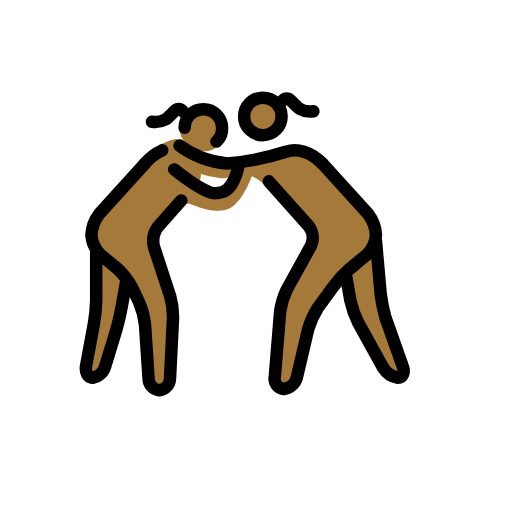
t = 0.00 s
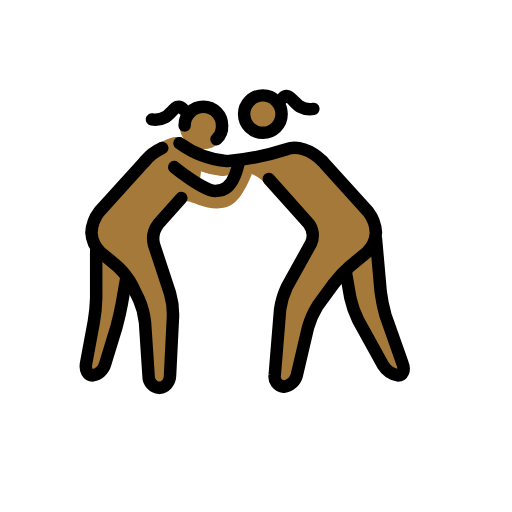
t = 0.48 s
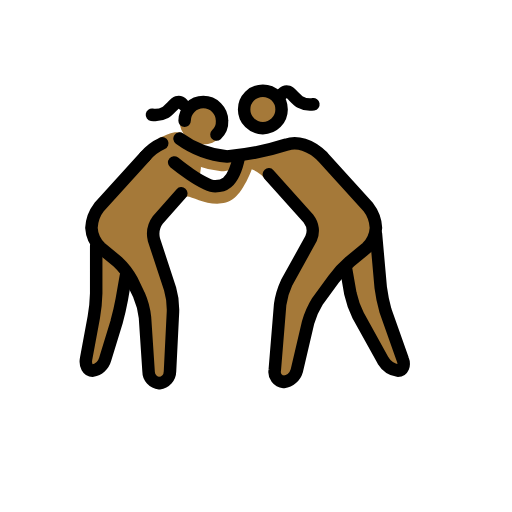
t = 1.43 s
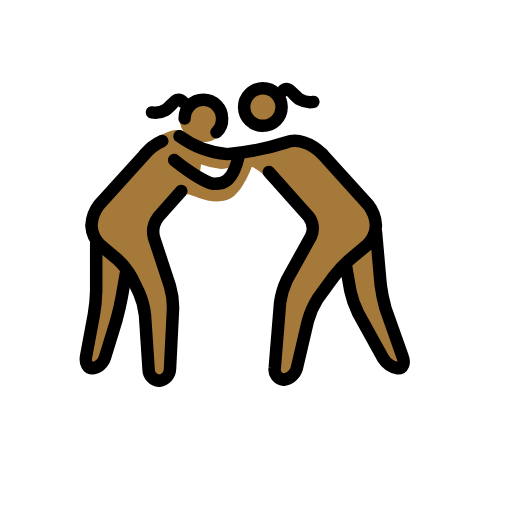
t = 1.90 s
t = 2.38 s: frame unchanged from t = 1.43 s, image omitted
t = 3.33 s: frame unchanged from t = 0.48 s, image omitted

The animated SVG that drew these frames (rendered in a browser with its animation timeline set to each time). Animation: 1 SMIL element (animateTransform=1); one cycle of 3.80 s, repeats indefinitely.

<?xml version='1.0' encoding='utf-8'?>
<svg xmlns="http://www.w3.org/2000/svg" id="emoji" viewBox="-5 -5 82 82" width="200" height="200" role="img">
  <title>OpenMoji: women wrestling: medium-dark skin tone</title><g><g id="color" />
  <g id="skin">
    <g id="skin-a">
      <circle cx="27.5654" cy="15.4607" r="3.8131" fill="#a57939" />
      <path fill="#a57939" d="M24.0383,27.0907,19.0813,32.62l3.8131,11.4393-.7626,13.3458H18.986l-.7626-12.3925-2.9552-5.72L9.4533,34.5262V30.7131L18.128,21.18A13.3425,13.3425,0,0,1,20.54,18.1949c1.4035-.5458,2.0481-1.0561,3.4443-.8366.7626.286,3.2,3.3454,3.2,5.6333a4.2756,4.2756,0,0,1-.4766,1.8112c0,.0953,2.86,2.0972,4.099,1.1439,1.7159-1.3345,3.4318-5.3383,4.5757-5.3383,1.3346,0-.9532,5.72-2.86,7.2449-3.05,2.3831-7.2448-.7626-7.7215-.1907" />
      <path fill="#a57939" d="M10.4065,35.4794v9.5328L8.5,55.4981h2.86l2.86-9.5327.9533-5.72" />
    </g>
    <g id="skin-b">
      <circle cx="37.2383" cy="13.5093" r="3" fill="#a57939" />
      <path fill="#a57939" d="M46.6308,21.18,55.21,30.7131v3.8131l-5.72,4.7663-4.7664,6.6729L42.0551,57.4047H38.814l1.1439-14.2991,5.72-10.486-7.9564-7.4957a5.4219,5.4219,0,0,0-2.53-1.9416c-1.7866-.61-3.1994.3813-4.7664.3813A17.6181,17.6181,0,0,1,22.99,20.8944s-1.5252-1.6206-.0953-2.9551h0s1.9065,1.1439,3.3364,1.8112a14.6531,14.6531,0,0,0,9.2468.6673s6.1962-2.1926,7.9121-1.3346A20.2785,20.2785,0,0,1,46.6308,21.18Z" />
      <path fill="#a57939" d="M55.21,33.5729l.9533,10.486,4.0037,11.4392h-2.86l-5.91-10.4859-.9533-5.72" />
    </g>
  </g>
  <g id="line">
    <circle cx="37.0981" cy="13.6495" r="3" fill="none" stroke="#000" stroke-miterlimit="10" stroke-width="2" />
    <path fill="none" stroke="#000" stroke-linecap="round" stroke-linejoin="round" stroke-width="2" d="M38.0514,24.04l6.3869,7.15a3.1057,3.1057,0,0,1,.3813,3.1458L40.9112,41.39a12.4122,12.4122,0,0,0-1.0486,3.5271l-.8579,10.486a1.6146,1.6146,0,0,0,1.43,1.9065,2.5371,2.5371,0,0,0,2.0972-1.8112l1.8112-7.7215a13.9406,13.9406,0,0,1,1.5252-3.4317l2.5739-3.5271a17.6954,17.6954,0,0,1,2.5738-2.7645L53.78,35.7654A4.831,4.831,0,0,0,55.21,32.62a5.9587,5.9587,0,0,0-1.2393-3.3364l-7.34-8.1028" />
    <path fill="none" stroke="#000" stroke-linecap="round" stroke-linejoin="round" stroke-width="2" d="M55.21,33.5729l.7626,8.5794a25.7345,25.7345,0,0,0,.7626,3.7178L59.5,53.6869c.3813.9533,0,1.8112-.7626,1.8112a3.5213,3.5213,0,0,1-2.3832-1.62l-4.0037-7.2449a15.5126,15.5126,0,0,1-1.2393-3.5271l-.6673-3.8131" />
    <path fill="none" stroke="#000" stroke-linecap="round" stroke-linejoin="round" stroke-width="2" d="M46.6308,21.18c-1.9065-1.9066-4.099-2.4785-5.72-1.9066A41.9524,41.9524,0,0,1,31.3785,21.18a15.2137,15.2137,0,0,1-7.6262-2.86" />
    <path fill="none" stroke="#000" stroke-linecap="round" stroke-linejoin="round" stroke-width="2" d="M24.0383,27.0907,20.3206,31.285a3.8666,3.8666,0,0,0-.6673,3.2412l2.5738,7.8168a12.0668,12.0668,0,0,1,.4766,3.7177l-.4766,9.5328A1.9587,1.9587,0,0,1,20.5112,57.5a1.8844,1.8844,0,0,1-1.7159-1.9065l-.5719-8.5795a11.977,11.977,0,0,0-.9533-3.6224l-1.1439-2.3832a11.68,11.68,0,0,0-2.2879-2.9551l-2.7645-2.2879a4.831,4.831,0,0,1-1.43-3.1458,5.9587,5.9587,0,0,1,1.2393-3.3364l7.34-8.1028" />
    <path fill="none" stroke="#000" stroke-linecap="round" stroke-linejoin="round" stroke-width="2" d="M10.4065,35.4794v7.6262a25.832,25.832,0,0,1-.3813,3.8131L8.786,53.5916c-.1907,1.0486.286,1.9065,1.0486,1.9065a2.5458,2.5458,0,0,0,2.0018-1.8112l1.8113-5.91c.2859-1.0486.6673-2.6691.8579-3.7177l.6673-3.8131" />
    <path fill="none" stroke="#000" stroke-linecap="round" stroke-linejoin="round" stroke-width="2" d="M20.9879,19.0832A7.7543,7.7543,0,0,0,18.2234,21.18" />
    <path fill="none" stroke="#000" stroke-linecap="round" stroke-miterlimit="10" stroke-width="2" d="M22.8944,22.1336s4.671,3.8131,6.5776,3.8131c.9532,0,2.86,0,3.813-4.7663" />
    <path fill="none" stroke="#000" stroke-linecap="round" stroke-miterlimit="10" stroke-width="2" d="M29.6654,17.6794a2.7923,2.7923,0,0,0,.9-2.2,3,3,0,0,0-6,0" />
    <path fill="none" stroke="#000" stroke-linecap="round" stroke-linejoin="round" stroke-width="2" d="M24.2852,12.8225s-.4585-.4723-.8981-.3229c-.5171.1749-1.2482,1.289-1.9136,1.6377a3.3624,3.3624,0,0,1-2.1406.3665" />
    <path fill="none" stroke="#000" stroke-linecap="round" stroke-linejoin="round" stroke-width="2" d="M40.2383,11.1353s.4585-.4724.8981-.323c.5171.1749,1.2482,1.289,1.9136,1.6378a3.3628,3.3628,0,0,0,2.1406.3664" />
  </g>
<animateTransform attributeName="transform" type="translate" values="0 0;0 -1.5;0 0" dur="3.8s" repeatCount="indefinite" /></g></svg>
